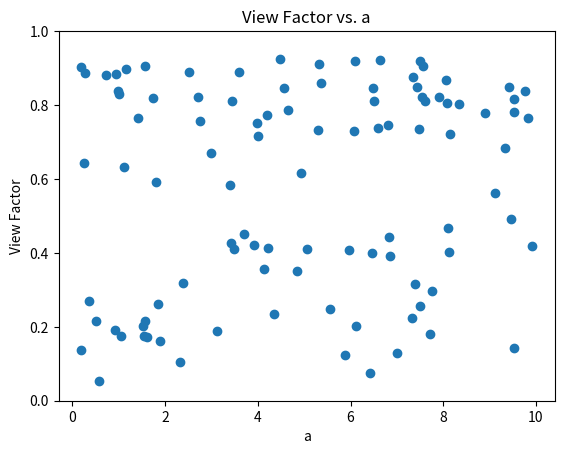

Here is the Python script that generated this plot: (Note: this script raises an exception after producing the figure.)
import random
import math
import pandas as pd
import matplotlib.pyplot as plt

# Problem Eqn
def view_factor(a,b,c):
    B = b / a
    C = c / a
    BpC = B + C
    BmC = C - B
    F12 = math.sqrt(BpC * BpC + 4) - math.sqrt(BmC * BmC + 4)
    return F12 / (2 * B)

# Generate Random Data
data = {'a': [], 'b': [], 'c': [], 'view_factor': []}
for i in range(100):
    a = random.uniform(0.1, 10.0)
    b = random.uniform(0.1 * a, 5.0 * a)
    c = random.uniform(0.1 * a, 5.0 * a)
    vf = view_factor(a, b, c)
    data['a'].append(a)
    data['b'].append(b)
    data['c'].append(c)
    data['view_factor'].append(vf)

df = pd.DataFrame(data)

# Plot view factor data
plt.scatter(df['a'], df['view_factor'])
plt.xlabel('a')
plt.ylabel('View Factor')
plt.ylim(0, 1.0)
plt.title('View Factor vs. a')
plt.savefig('01_view_factor_graph.png')

# Save data to Excel file
df.to_excel('01_view_factor_data.xlsx', index=False)
